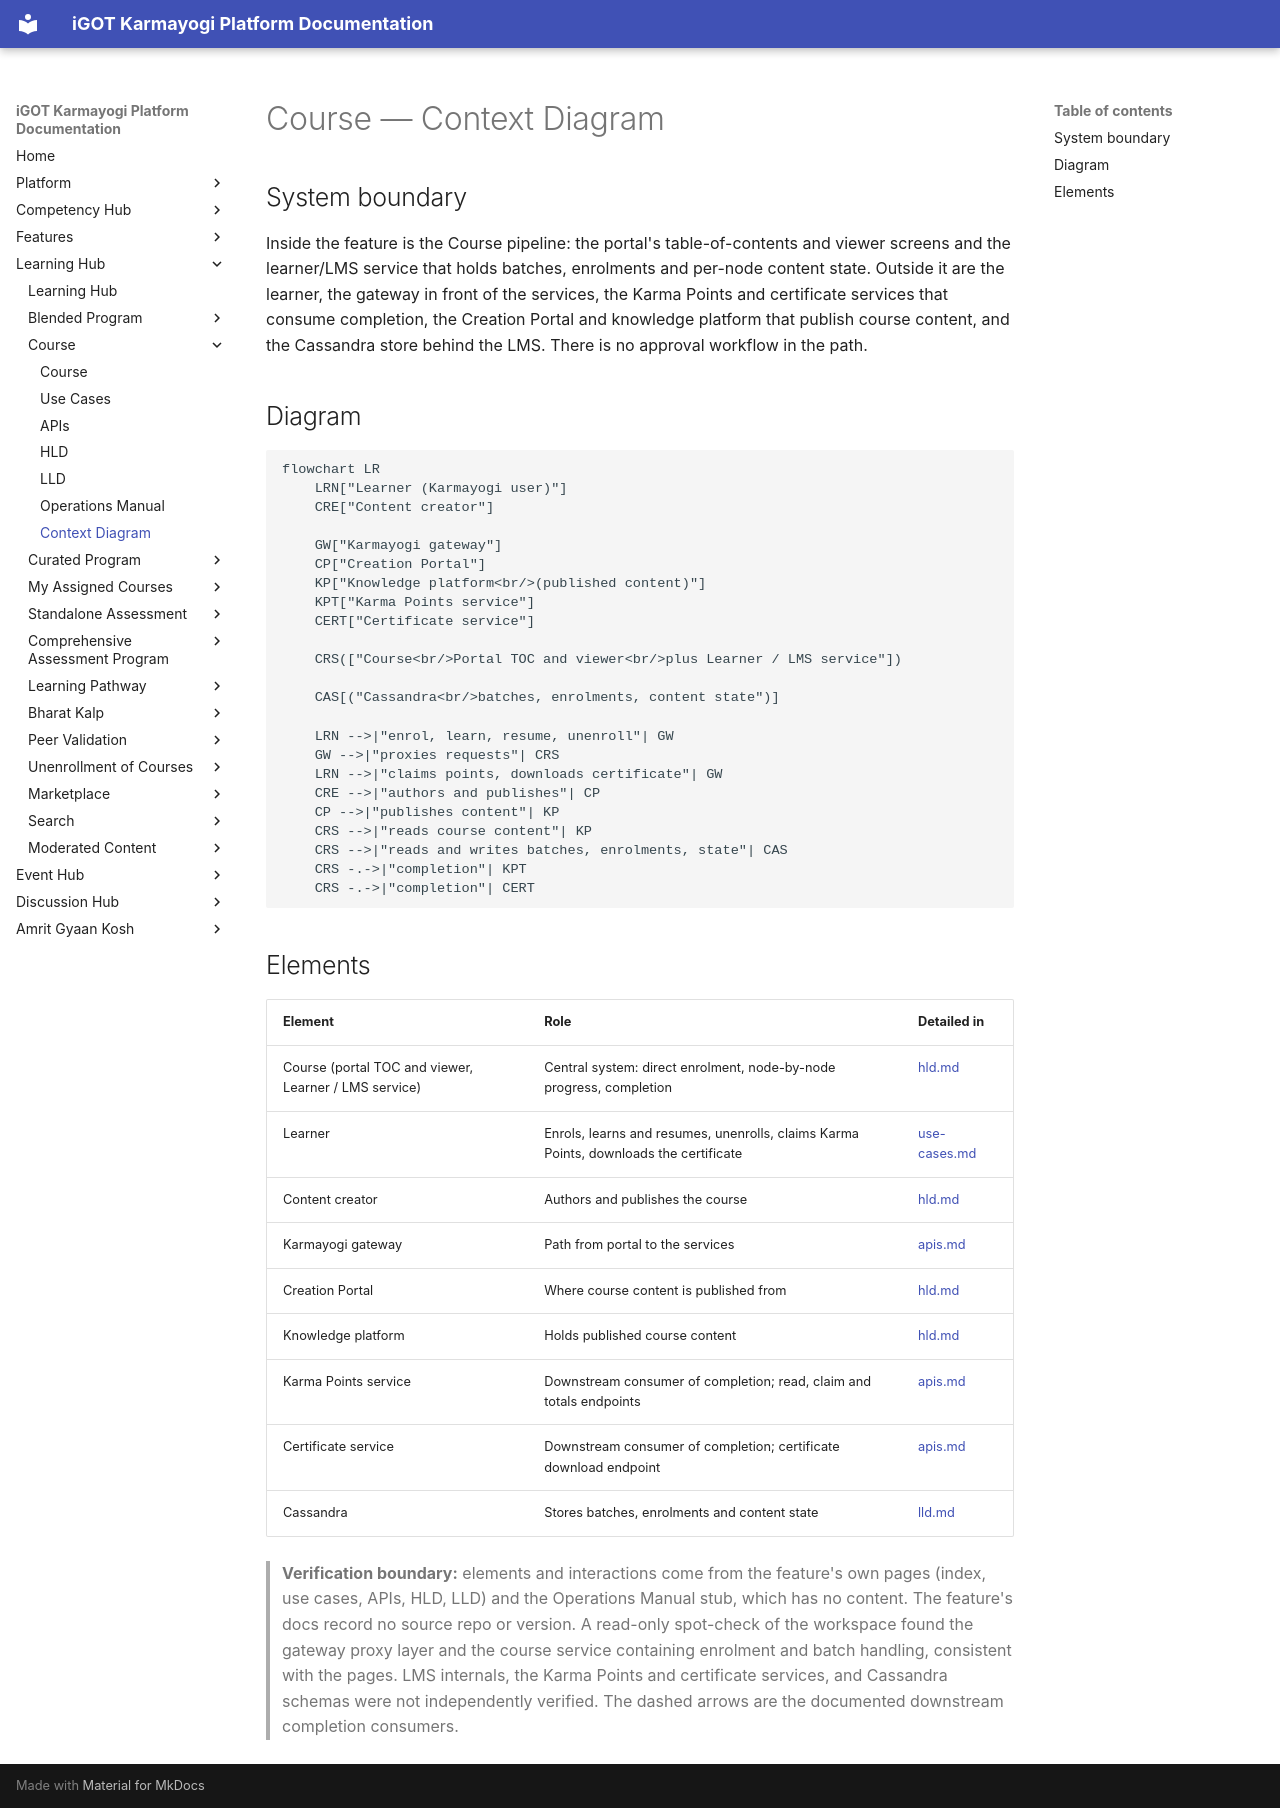

repository: KB-iGOT/igot-docs · page: learning-hub/course/context-diagram/index.html · generator: mkdocs

# Course — Context Diagram

## System boundary

Inside the feature is the Course pipeline: the portal's table-of-contents and viewer
screens and the learner/LMS service that holds batches, enrolments and per-node content
state. Outside it are the learner, the gateway in front of the services, the Karma Points
and certificate services that consume completion, the Creation Portal and knowledge
platform that publish course content, and the Cassandra store behind the LMS. There is no
approval workflow in the path.

## Diagram

```mermaid
flowchart LR
    LRN["Learner (Karmayogi user)"]
    CRE["Content creator"]

    GW["Karmayogi gateway"]
    CP["Creation Portal"]
    KP["Knowledge platform<br/>(published content)"]
    KPT["Karma Points service"]
    CERT["Certificate service"]

    CRS(["Course<br/>Portal TOC and viewer<br/>plus Learner / LMS service"])

    CAS[("Cassandra<br/>batches, enrolments, content state")]

    LRN -->|"enrol, learn, resume, unenroll"| GW
    GW -->|"proxies requests"| CRS
    LRN -->|"claims points, downloads certificate"| GW
    CRE -->|"authors and publishes"| CP
    CP -->|"publishes content"| KP
    CRS -->|"reads course content"| KP
    CRS -->|"reads and writes batches, enrolments, state"| CAS
    CRS -.->|"completion"| KPT
    CRS -.->|"completion"| CERT
```

## Elements

| Element | Role | Detailed in |
|---|---|---|
| Course (portal TOC and viewer, Learner / LMS service) | Central system: direct enrolment, node-by-node progress, completion | [hld.md](hld.md) |
| Learner | Enrols, learns and resumes, unenrolls, claims Karma Points, downloads the certificate | [use-cases.md](use-cases.md) |
| Content creator | Authors and publishes the course | [hld.md](hld.md) |
| Karmayogi gateway | Path from portal to the services | [apis.md](apis.md) |
| Creation Portal | Where course content is published from | [hld.md](hld.md) |
| Knowledge platform | Holds published course content | [hld.md](hld.md) |
| Karma Points service | Downstream consumer of completion; read, claim and totals endpoints | [apis.md](apis.md) |
| Certificate service | Downstream consumer of completion; certificate download endpoint | [apis.md](apis.md) |
| Cassandra | Stores batches, enrolments and content state | [lld.md](lld.md) |

> **Verification boundary:** elements and interactions come from the feature's own pages
> (index, use cases, APIs, HLD, LLD) and the Operations Manual stub, which has no content.
> The feature's docs record no source repo or version. A read-only spot-check of the
> workspace found the gateway proxy layer and the course service containing
> enrolment and batch handling, consistent with the pages. LMS internals, the Karma Points
> and certificate services, and Cassandra schemas were not independently verified. The
> dashed arrows are the documented downstream completion consumers.
